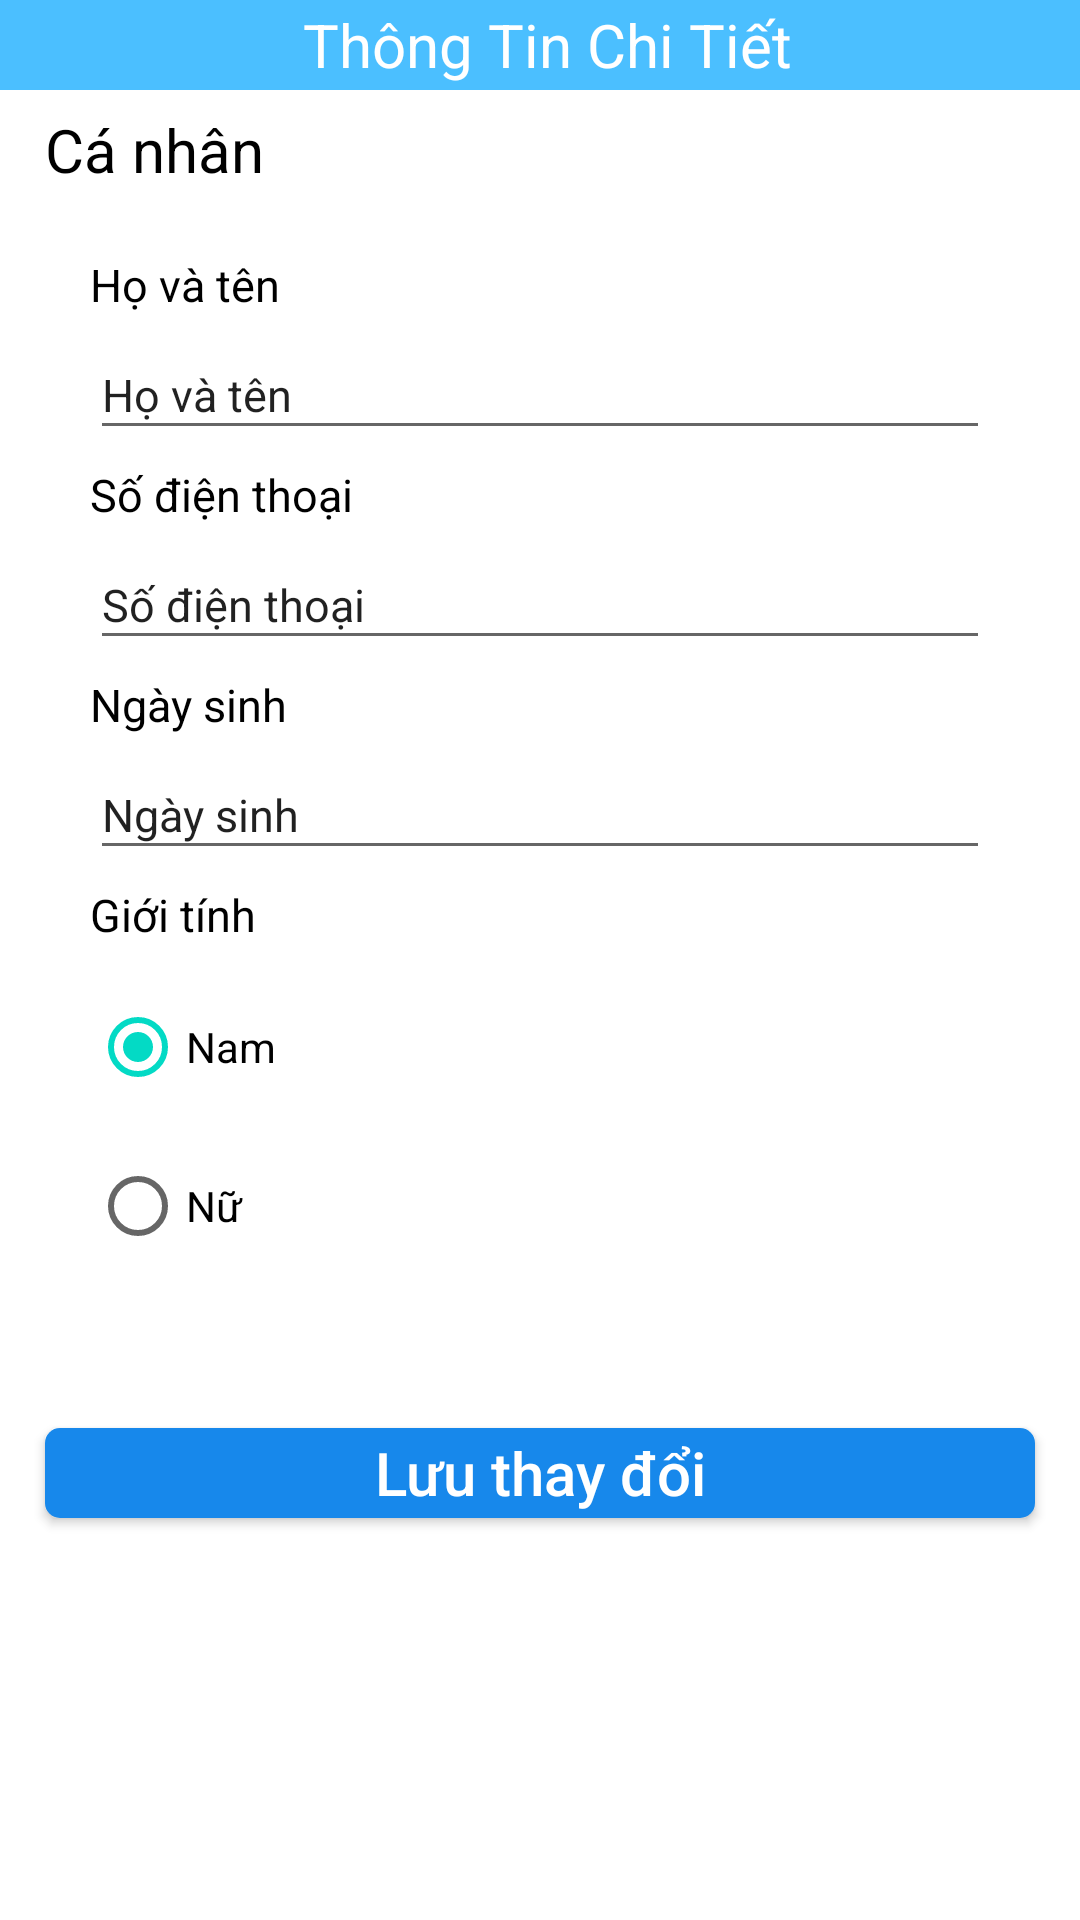

This screen was rendered from an Android layout file. Write that file and the resources it references.
<!-- AndroidManifest.xml: application theme AppTheme -->
<!-- res/layout/activity_personal_detail.xml -->
<?xml version="1.0" encoding="utf-8"?>
<RelativeLayout xmlns:android="http://schemas.android.com/apk/res/android"
    xmlns:app="http://schemas.android.com/apk/res-auto"
    android:layout_width="match_parent"
    android:layout_height="match_parent"
    android:background="@color/Primary">

    <TextView
        android:id="@+id/text_actionbar_personal"
        android:layout_width="match_parent"
        android:layout_height="30dp"
        android:layout_alignParentStart="true"
        android:layout_alignParentTop="true"
        android:layout_marginStart="0dp"
        android:layout_marginTop="0dp"
        android:text=" Thông Tin Chi Tiết"
        android:textColor="@color/White"
        android:gravity="center"
        android:background="@color/Primary"
        android:textSize="20dp"/>

    <LinearLayout
        android:orientation="vertical"
        android:id="@+id/RL_personal"
        android:layout_width="match_parent"
        android:layout_height="match_parent"
        android:layout_below="@+id/text_actionbar_personal"
        android:layout_alignParentStart="true"
        android:layout_marginStart="0dp"
        android:layout_marginTop="0dp"
        android:background="@color/White">

        <TextView
            android:id="@+id/textView2"
            android:layout_width="match_parent"
            android:layout_height="40dp"
            android:layout_alignParentStart="true"
            android:layout_alignParentTop="true"
            android:layout_marginStart="15dp"
            android:layout_marginTop="0dp"
            android:layout_marginEnd="15dp"
            android:gravity="center_vertical"
            android:text="Cá nhân"
            android:textColor="@color/Black"
            android:textSize="20dp" />

        <TextView
            android:id="@+id/textView3"
            android:layout_width="match_parent"
            android:layout_height="30dp"
            android:layout_below="@+id/textView2"
            android:layout_alignParentStart="true"
            android:layout_marginStart="30dp"
            android:layout_marginTop="10dp"
            android:layout_marginEnd="30dp"
            android:gravity="center_vertical"
            android:text="Họ và tên"
            android:textColor="@color/Black"
            android:textSize="15dp" />

        <EditText
            android:id="@+id/txt_del_per_ten"
            android:layout_width="match_parent"
            android:layout_height="40dp"
            android:layout_below="@+id/textView3"
            android:layout_alignParentStart="true"
            android:layout_marginStart="30dp"
            android:layout_marginTop="0dp"
            android:layout_marginEnd="30dp"
            android:gravity="center_vertical"
            android:text="Họ và tên"
            android:textSize="15dp" />

        <TextView
            android:id="@+id/textView71"
            android:layout_width="match_parent"
            android:layout_height="30dp"
            android:layout_below="@+id/textView6"
            android:layout_alignParentStart="true"
            android:layout_marginStart="30dp"
            android:layout_marginTop="0dp"
            android:layout_marginEnd="30dp"
            android:gravity="center_vertical"
            android:text="Số điện thoại"
            android:textColor="@color/Black"
            android:textSize="15dp" />

        <EditText
            android:id="@+id/txt_del_per_sdt"
            android:layout_width="match_parent"
            android:layout_height="40dp"
            android:layout_below="@+id/textView7"
            android:layout_alignParentStart="true"
            android:layout_marginStart="30dp"
            android:layout_marginTop="0dp"
            android:layout_marginEnd="30dp"
            android:gravity="center_vertical"
            android:text="Số điện thoại"
            android:textSize="15dp" />

        <TextView
            android:id="@+id/textView7"
            android:layout_width="match_parent"
            android:layout_height="30dp"
            android:layout_below="@+id/textView6"
            android:layout_alignParentStart="true"
            android:layout_marginStart="30dp"
            android:layout_marginTop="0dp"
            android:layout_marginEnd="30dp"
            android:gravity="center_vertical"
            android:text="Ngày sinh"
            android:textColor="@color/Black"
            android:textSize="15dp" />

        <EditText
            android:id="@+id/txt_del_per_ngaysinh"
            android:layout_width="match_parent"
            android:layout_height="40dp"
            android:layout_below="@+id/textView7"
            android:layout_alignParentStart="true"
            android:layout_marginStart="30dp"
            android:layout_marginTop="0dp"
            android:layout_marginEnd="30dp"
            android:gravity="center_vertical"
            android:text="Ngày sinh"
            android:textSize="15dp" />

        <TextView
            android:id="@+id/textView10"
            android:layout_width="match_parent"
            android:layout_height="30dp"

            android:layout_below="@+id/textView8"
            android:layout_alignParentStart="true"
            android:layout_marginStart="30dp"
            android:layout_marginTop="0dp"
            android:layout_marginEnd="30dp"
            android:gravity="center_vertical"
            android:text="Giới tính"
            android:textColor="@color/Black"
            android:textSize="15dp" />

        <RadioGroup
            android:id="@+id/rdggioitinh"
            android:layout_width="wrap_content"
            android:layout_height="wrap_content"
            android:layout_below="@+id/textView10"
            android:layout_alignParentStart="true"
            android:layout_marginStart="30dp"
            android:layout_marginTop="0dp">

            <RadioButton
                android:id="@+id/rdb_nam"
                android:layout_width="match_parent"
                android:layout_height="wrap_content"
                android:layout_marginTop="5dp"
                android:text="Nam"
                android:checked="true"/>

            <RadioButton
                android:id="@+id/rdb_nu"
                android:layout_width="match_parent"
                android:layout_height="wrap_content"
                android:layout_marginTop="5dp"
                android:text="Nữ" />

        </RadioGroup>

        <Button
            android:id="@+id/btn_del_per_luu"
            android:layout_width="match_parent"
            android:layout_height="30dp"
            android:layout_below="@+id/rdggioitinh"
            android:layout_alignParentStart="true"
            android:layout_marginStart="15dp"
            android:layout_marginTop="50dp"
            android:layout_marginEnd="15dp"
            android:background="@drawable/bovien1234blue"
            android:gravity="center"
            android:text="Lưu thay đổi"
            android:textAllCaps="false"
            android:textColor="@color/White"
            android:textSize="20dp" />

    </LinearLayout>

</RelativeLayout>
<!-- resources referenced by this layout -->
<resources>
  <color name="Black">#000000</color>
  <color name="Primary">#4BBFFF</color>
  <color name="White">#FFFFFF</color>
  <!-- drawable bovien1234blue (drawable-v24) -->
  <?xml version="1.0" encoding="utf-8"?>
  <shape
      xmlns:android="http://schemas.android.com/apk/res/android"
      android:shape="rectangle">
  
      <solid
          android:color="@color/Blue">
      </solid>
      <stroke
          android:width="0dp"
          android:color="@color/Blue">
      </stroke>
      <padding
          android:top="0dp"
          android:bottom="0dp"
          android:left="0dp"
          android:right="0dp"
          >
      </padding>
      <corners
          android:bottomLeftRadius="5dp"
          android:topLeftRadius="5dp"
          android:topRightRadius="5dp"
          android:bottomRightRadius="5dp"
          >
      </corners>
  </shape>
  <color name="Blue">#1788EB</color>
</resources>
